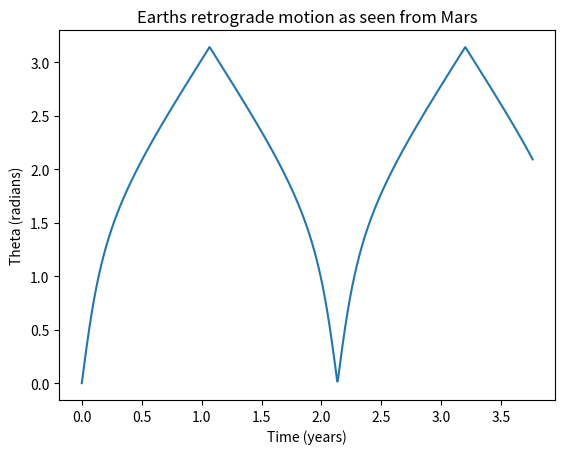

Reproduce this figure in Python. (Note: this script raises an exception after producing the figure.)
# PHYS 210: Project 6
# Jack Hong, 30935134
# December 1, 2016

# Animation of the solar system with the Sun and all 8 planets.
# Run "python solarsystem.py -h" for usage guide, all arguments are optional.

# Distances and planet radii are not drawn to the same scale.
# Planet radii are proportional to each other, but not to the Sun.
import numpy as np
import matplotlib.pyplot as plt
import matplotlib.animation as animation
from scipy.integrate import odeint
import sys
import getopt

# Masses of the sun and the planets in units of Earth masses.
#    [ Sun,  Mercury, Venus,  Earth, Mars,  Jupiter, Saturn, Uranus, Neptune]
m = [332946, 0.0553, 0.8150, 1.000, 0.1074, 317.8, 95.16, 14.50, 17.20]
m = np.array(m)

G = 4*np.pi**2/m[0]  # au^3 yr^-2 mEarth^-1

nsteps = 1000
tf = 1.881 * 2  # two Martian years (in units of Earth years)
tspan = np.linspace(0, tf, nsteps)

# Initial states for each body.
#    [ x, y, dx/dt, dy/dt ] in units of au and au/yr
init_states = [0.000, 0, 0, 0,                    # Sun [0, 1, 2, 3]
               0.387, 0, 0, 2*np.pi*0.387/0.241,  # Mercury [4, 5, 6, 7]
               0.723, 0, 0, 2*np.pi*0.723/0.615,  # Venus [8, 9, 10, 11]
               1.000, 0, 0, 2*np.pi*1.000/1.000,  # Earth [12, 13, 14, 15]
               1.524, 0, 0, 2*np.pi*1.524/1.881,  # Mars [16, 17, 18, 19]
               5.203, 0, 0, 2*np.pi*5.203/11.86,  # Jupiter [20, 21, 22, 23]
               9.537, 0, 0, 2*np.pi*9.537/29.45,  # Saturn [24, 25, 26, 27]
               19.19, 0, 0, 2*np.pi*19.19/84.02,  # Uranus [28, 29, 30, 31]
               30.07, 0, 0, 2*np.pi*30.07/165]  # Neptune [32, 33, 34, 35]
init_states = np.array(init_states)


def get_accelerations(states):
    """Return the x and y accelerations for the Sun and all the planets"""

    def get_accel_helper(n):
        """Return the x and y acceleration for the nth planet from the Sun."""
        global G
        mi = m[[k for k in range(9) if k != n]]
        xi = states[[k for k in range(36) if k % 4 == 0 and k != 4*n]]
        yi = states[[k for k in range(36) if (k-1) % 4 == 0 and k != 4*n+1]]
        xx = states[4*n]
        yy = states[4*n+1]
        ri = np.vstack((xi-xx, yi-yy))
        wi = G*mi/np.sqrt((xi-xx)**2+(yi-yy)**2)**3

        return np.sum(np.vstack((wi, wi)) * ri, axis=1)

    accels = np.zeros(18)
    for n in range(9):
        a = get_accel_helper(n)
        accels[2*n] = a[0]
        accels[2*n+1] = a[1]

    return accels


def get_derivs(states, t):
    """Return [dx/dt, dy/dt, d2x/dt2, d2y/dt2, ...] for the Sun and planets."""
    vels = states[[k for k in range(36) if (k-2) % 4 == 0 or (k-3) % 4 == 0]]
    vels = np.reshape(vels, (9, 2))
    accels = np.reshape(get_accelerations(states), (9, 2))
    derivs = np.concatenate((vels, accels), axis=1)
    return np.reshape(derivs, -1)


states = np.reshape(odeint(get_derivs, init_states, tspan), (nsteps, 36))


def animate(zoom_flag):
    pos = states[:, [k for k in range(36) if k % 4 == 0 or (k-1) % 4 == 0]]

    fig = plt.figure()
    ax = fig.add_subplot(1, 1, 1)
    ax.set_axis_bgcolor('black')
    ax.set_autoscale_on(False)

    if zoom_flag:
        s = 2
    else:
        s = 35

    ax.set_xlim([-s, s])
    ax.set_ylim([-s, s])
    ax.set_xlabel('au')
    ax.set_ylabel('au')
    ims = []

    # Radii of the Sun and planets in units of Earth radius. (Sun not to scale)
    # Also not to scale with distances.
    radii = np.array([2, 0.383, 0.95, 1, 0.532, 10.97, 9.14, 3.98, 4.18])
    if zoom_flag:
        radii = radii * 10

    colors = ['y', 'gray', 'orange', 'b', 'r', 'r', 'orange', 'b', 'b']

    for n in range(nsteps):
        xs = pos[n, [k for k in range(18) if k % 2 == 0]]
        ys = pos[n, [k for k in range(18) if k % 2 != 0]]
        txt = ax.text(0.03, 0.95,
                      'time = {:.2f} days'.format((n+1)*tf/nsteps*365.25),
                      transform=ax.transAxes, color='white')
        img = ax.scatter(xs, ys, s=np.pi*radii**2, c=colors, edgecolor='')
        ims.append([img, txt])

    imani = animation.ArtistAnimation(fig, ims, interval=50, repeat=False)

    plt.show()
    # imani.save('solarsystem.mp4')


def retrograde():
    earth_coords = states[:, [12, 13]]
    sun_coords = states[:, [0, 1]]
    mars_coords = states[:, [16, 17]]

    r_es = earth_coords-sun_coords
    r_em = mars_coords-earth_coords
    r_es_len = np.linalg.norm(r_es, axis=1)
    r_em_len = np.linalg.norm(r_em, axis=1)
    thetas = []
    for n in range(nsteps):
        thetas.append(np.arccos(np.inner(r_es[n, :], r_em[n, :]) /
                      (r_es_len[n]*r_em_len[n])))

    plt.plot(tspan, thetas)
    plt.title('Earth''s retrograde motion as seen from Mars')
    plt.xlabel('Time (years)')
    plt.ylabel('Theta (radians)')
    # plt.savefig('retrograde.pdf')


def main(argv):
    help_str = 'usage: solarsystem.py -z <zoomflag> -p <plotflag>'
    try:
        opts, args = getopt.getopt(argv, 'hz:p:a:',
                                   ['zoom=', 'plot=', 'animate='])
    except getopt.GetoptError:
        print(help_str)
        sys.exit(2)

    zoomflag = True
    plotflag = True
    aniflag = True
    for opt, arg in opts:
        if opt == '-h':
            print(help_str)
            sys.exit()
        elif opt in ('-z', '--zoom'):
            zoomflag = int(arg)
        elif opt in ('-p', '--plot'):
            plotflag = int(arg)
        elif opt in ('a', '--animate'):
            aniflag = int(arg)

    if plotflag:
        retrograde()
    if aniflag:
        animate(zoomflag)


if __name__ == "__main__":
    main(sys.argv[1:])
